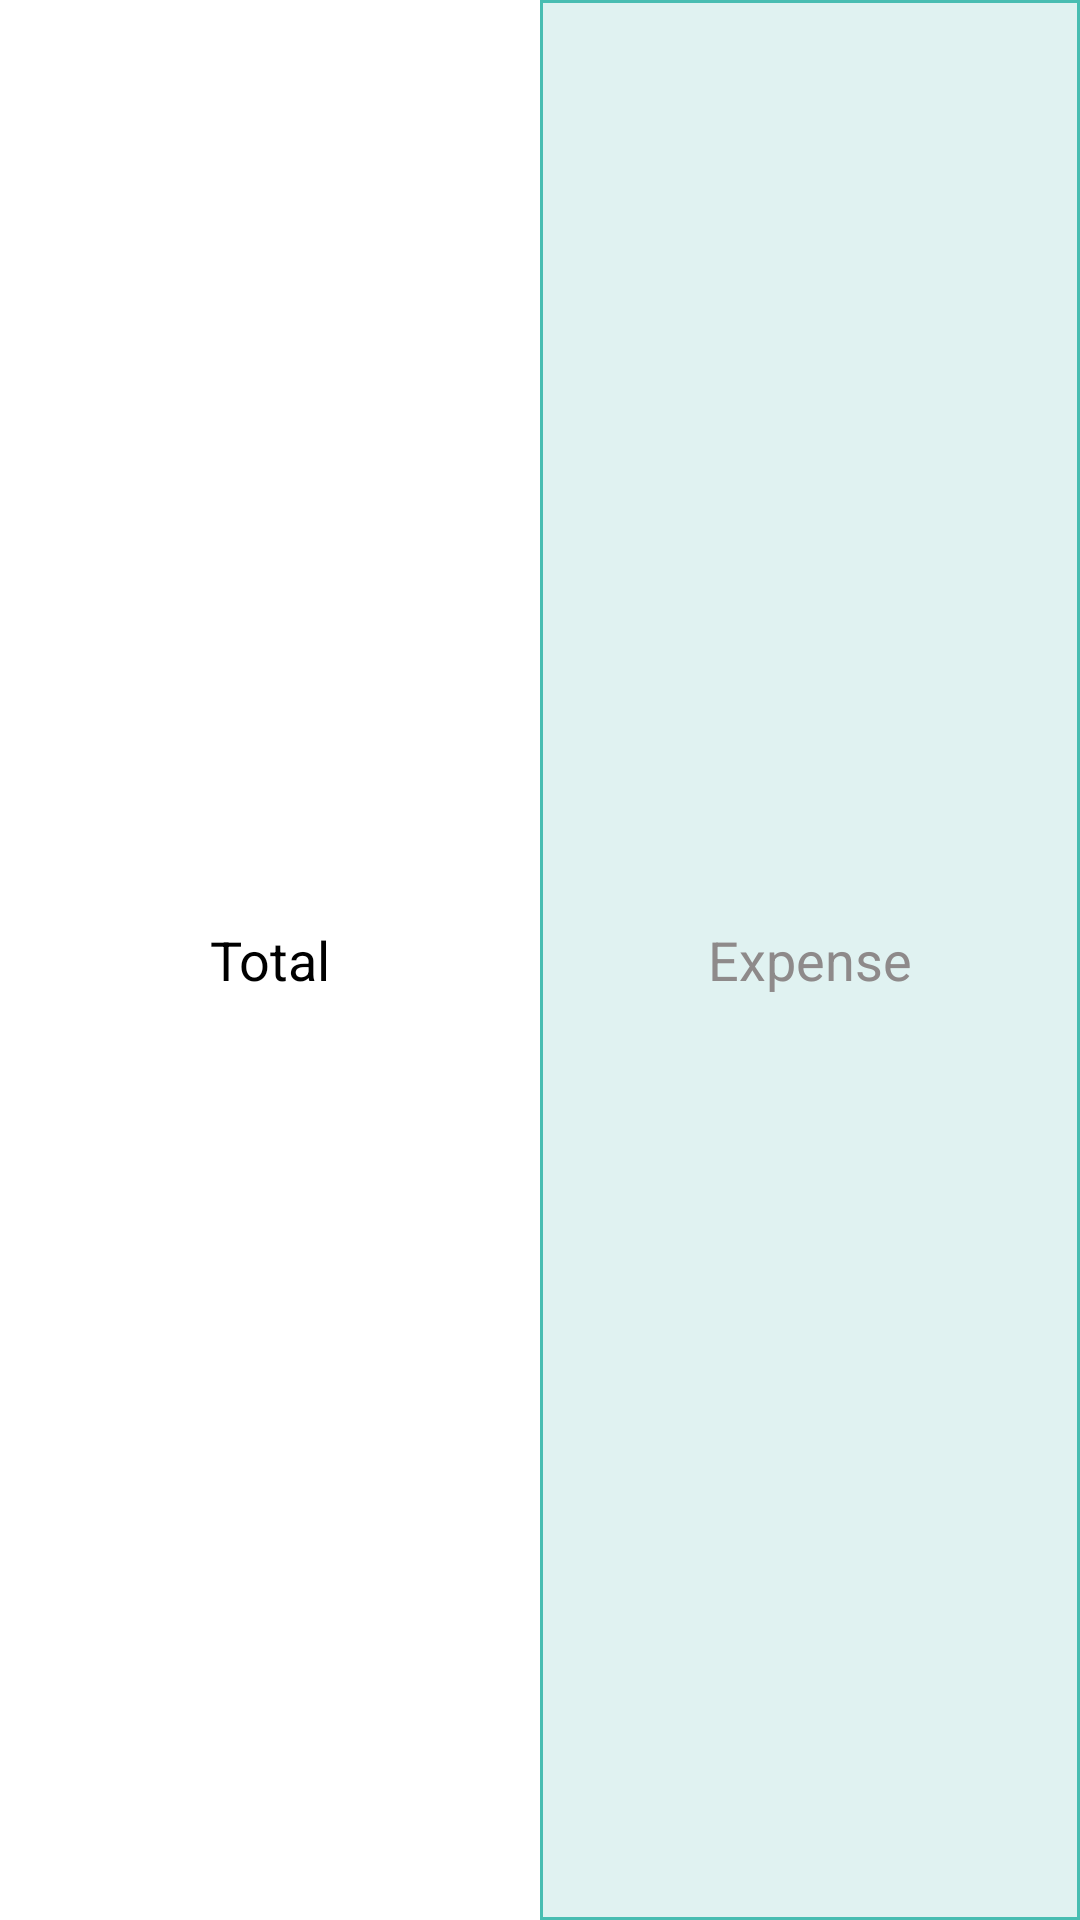

Android layout source for this screen:
<!-- AndroidManifest.xml: application theme AppTheme -->
<!-- res/layout/budget_people_list.xml -->
<?xml version="1.0" encoding="utf-8"?>
<LinearLayout xmlns:android="http://schemas.android.com/apk/res/android"
    android:layout_width="fill_parent"
    android:layout_height="wrap_content"
    android:orientation="horizontal" >

    <TextView
        android:id="@+id/textView1"
        android:layout_width="0sp"
        android:layout_height="fill_parent"
        android:layout_weight="1"
        android:gravity="center"
        android:text="Total"
        android:textColor="@color/black"
        android:textSize="18sp"
        android:minHeight="48dp"/>

    <EditText
        android:id="@+id/editText1"
        android:layout_width="0sp"
        android:layout_height="fill_parent"
        android:layout_weight="1"
        android:inputType="numberDecimal"
        android:hint="Expense"
        android:gravity="center"
        android:textSize="18sp"
        android:background="@drawable/budget_edittext_broder" />


</LinearLayout>
<!-- resources referenced by this layout -->
<resources>
  <color name="black">#000000</color>
  <!-- drawable budget_edittext_broder (drawable) -->
  <?xml version="1.0" encoding="utf-8"?>
  <selector xmlns:android="http://schemas.android.com/apk/res/android">
      <item>
          <shape android:shape="rectangle">
              <solid android:color="@color/colorBackground"/>
              <stroke
                  android:width="1sp"
                  android:color="@color/listviewDivider"
                  />
          </shape>
      </item>
  </selector>
  <style name="AppTheme" parent="Theme.AppCompat">
          
          <item name="android:windowBackground">@color/white</item>
          <item name="colorPrimary">@color/colorPrimary</item>
          <item name="colorPrimaryDark">@color/colorPrimaryDark</item>
          <item name="colorAccent">@color/colorAccent</item>
          <item name="android:textColorPrimary">@color/colorText</item>
          
          <item name="android:buttonStyle">@style/MyButtonStyle</item>
          <item name="android:textColorSecondary">@color/colorUnderline</item>
          <item name="android:textColorHint">@color/colorhintText</item>
  
      </style>
  <color name="colorBackground">#E0F2F1</color>
  <color name="listviewDivider">#49bdb2</color>
  <color name="white">#ffffff</color>
  <color name="colorPrimary">#009688</color>
  <color name="colorPrimaryDark">#00897b</color>
  <color name="colorAccent">#FF4081</color>
  <color name="colorText">#000000</color>
  <style name="MyButtonStyle" parent="Widget.AppCompat.Button.Colored">
          <item name="android:background">@color/colorPrimary</item>
          <item name="android:textColor">@color/white</item>
      </style>
  <color name="colorUnderline">#000000</color>
  <color name="colorhintText">#8e8a8a</color>
</resources>
